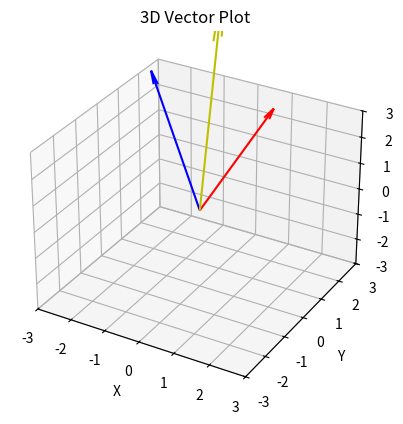

The script that saved this image:
import matplotlib.pyplot as plt
import numpy as np

fig = plt.figure()
ax = fig.add_subplot(111, projection='3d')

A = np.array([1, 2, 3])
B = np.array([-2, 1, 4])
C = A+B

#Vector 1 A
ax.quiver(0, 0, 0, A[0], A[1], A[2], color='r', arrow_length_ratio=0.1, label='A')
#Vector 2 B
ax.quiver(0, 0, 0, B[0], B[1], B[2], color='b', arrow_length_ratio=0.1, label='B')
#Vector1 A + Vector2 B
ax.quiver(0, 0, 0, C[0], C[1], C[2], color='y', label='A+B')

ax.set_xlim([-3, 3])
ax.set_ylim([-3, 3])
ax.set_zlim([-3, 3])

ax.set_xlabel('X')
ax.set_ylabel('Y')
ax.set_zlabel('Z')
plt.title('3D Vector Plot')

plt.show()